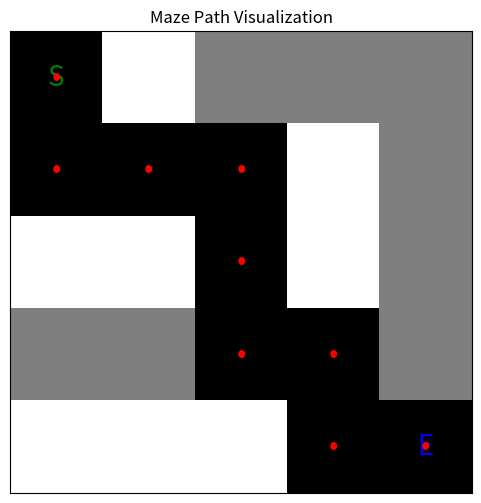

Generate this figure with matplotlib:
import numpy as np
import pandas as pd
import matplotlib.pyplot as plt

# Dimensions of the maze
N = 5

maze = np.array([
    [1, 0, 1, 1, 1],
    [1, 1, 1, 0, 1],
    [0, 0, 1, 0, 1],
    [1, 1, 1, 1, 1],
    [0, 0, 0, 1, 1]
])
# Solution path
path = []

def is_safe(x, y):
    """ Check if (x, y) is a valid move in the maze """
    return 0 <= x < N and 0 <= y < N and maze[x][y] == 1

def solve_maze(x, y):
    """ Backtracking function to solve the maze """
    if x == N - 1 and y == N - 1:  # Destination reached
        path.append((x, y))
        return True

    if is_safe(x, y):
        path.append((x, y))  # Mark the path

        # Move down
        if solve_maze(x + 1, y):
            return True

        # Move right
        if solve_maze(x, y + 1):
            return True

        # Backtrack if neither down nor right leads to a solution
        path.pop()

    return False

# Initiate maze solving
if solve_maze(0, 0):
    print("Path found:", path)
else:
    print("No solution found.")

# Create a DataFrame for visualization
df = pd.DataFrame(maze)

# Mark the path on the maze
for (x, y) in path:
    df.iat[x, y] = 2  # Mark the path as '2' for visualization

# Plotting the maze
plt.figure(figsize=(6, 6))
plt.imshow(df, cmap='binary')  # Use a binary color map

# Mark the start point
plt.text(0, 0, 'S', ha='center', va='center', color='green', fontsize=20)  # Start
# Mark the end point
plt.text(N-1, N-1, 'E', ha='center', va='center', color='blue', fontsize=20)  # End

# Mark the path with red dots
for (x, y) in path:
    plt.text(y, x, '•', ha='center', va='center', color='red', fontsize=20)

plt.xticks([])  # Hide x ticks
plt.yticks([])  # Hide y ticks
plt.title("Maze Path Visualization")
plt.show()
